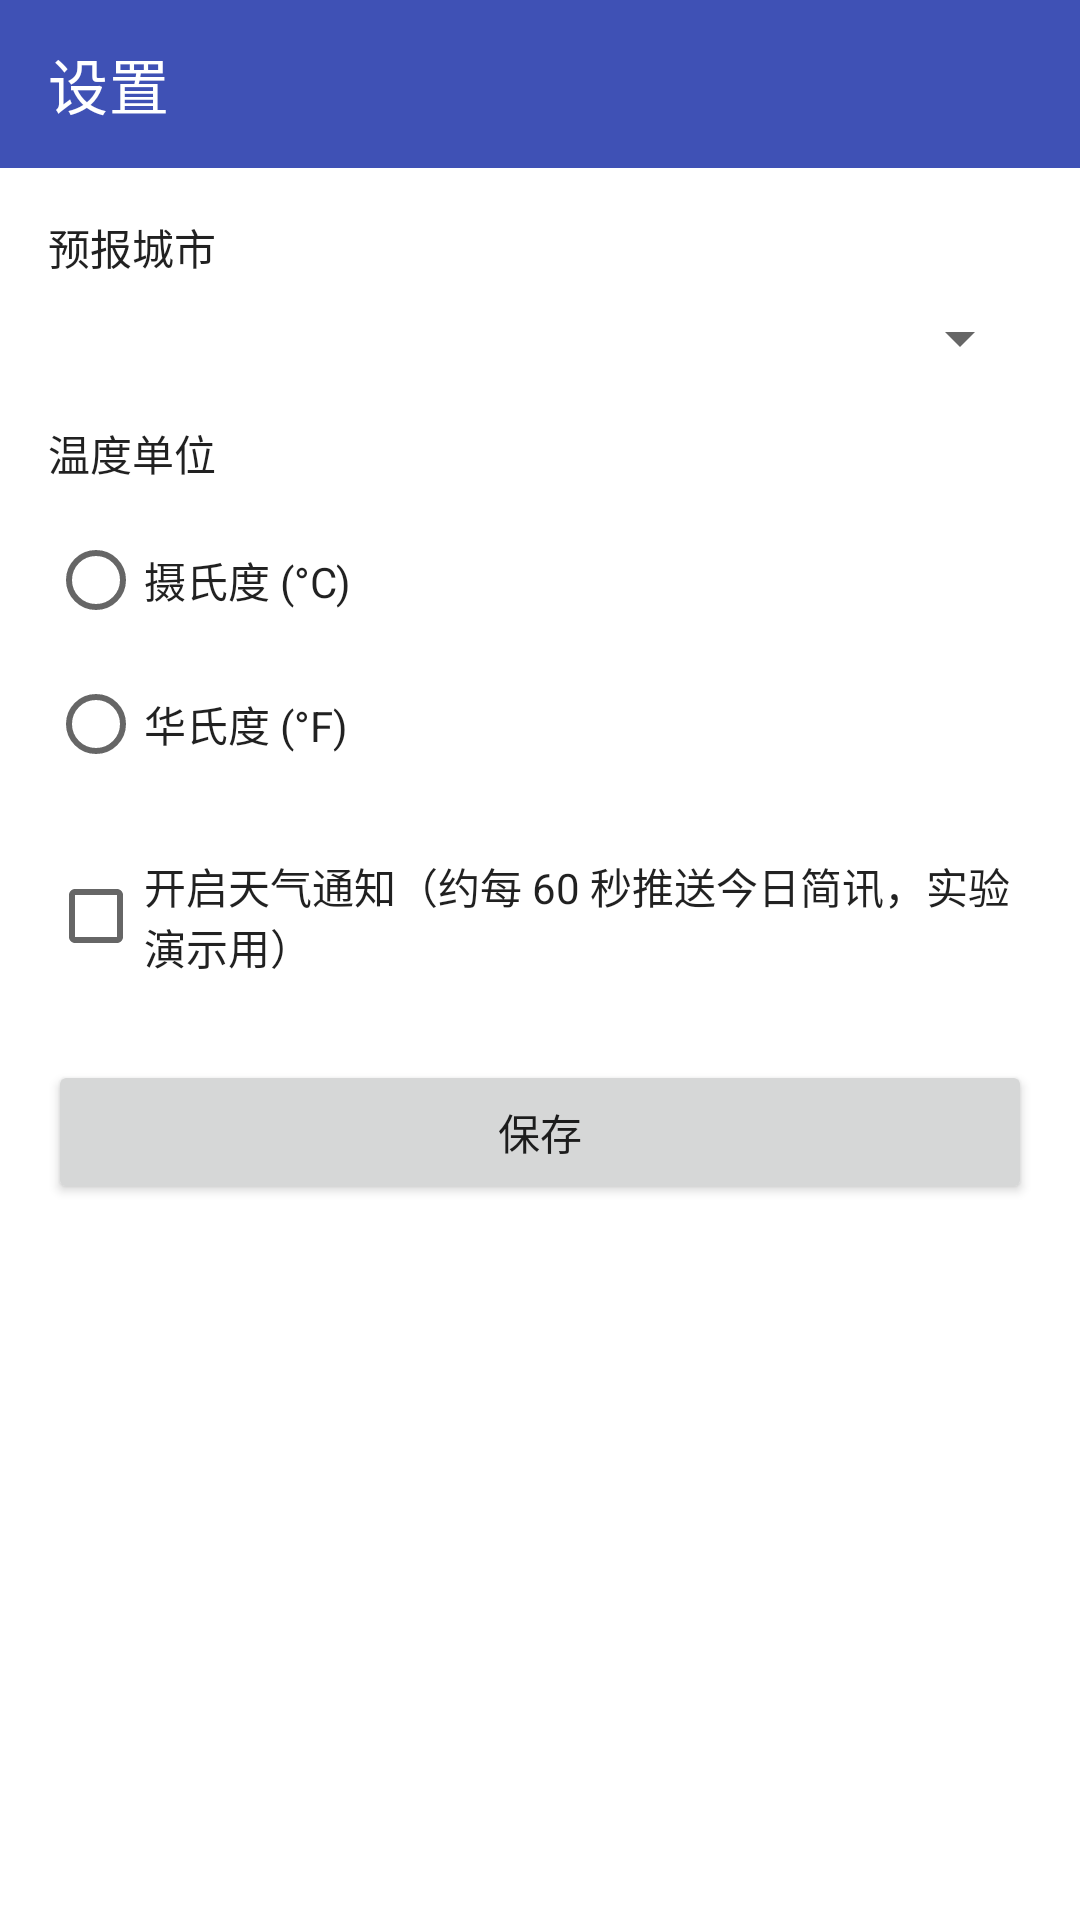

Write the Android layout XML for this screen, with the resource values it uses.
<!-- AndroidManifest.xml: application theme Theme.WeatherForecast -->
<!-- res/layout/activity_settings.xml -->
<?xml version="1.0" encoding="utf-8"?>
<LinearLayout xmlns:android="http://schemas.android.com/apk/res/android"
    xmlns:app="http://schemas.android.com/apk/res-auto"
    android:layout_width="match_parent"
    android:layout_height="match_parent"
    android:background="@color/background_light"
    android:orientation="vertical">

    <androidx.appcompat.widget.Toolbar
        android:id="@+id/toolbar"
        android:layout_width="match_parent"
        android:layout_height="?attr/actionBarSize"
        android:background="@color/purple_500"
        android:theme="@style/ThemeOverlay.AppCompat.Dark.ActionBar"
        app:title="@string/settings_title"
        app:titleTextColor="@android:color/white" />

    <ScrollView
        android:layout_width="match_parent"
        android:layout_height="match_parent"
        android:padding="16dp">

        <LinearLayout
            android:layout_width="match_parent"
            android:layout_height="wrap_content"
            android:orientation="vertical">

            <TextView
                android:layout_width="wrap_content"
                android:layout_height="wrap_content"
                android:text="@string/label_city"
                android:textColor="@color/text_primary" />

            <Spinner
                android:id="@+id/spinner_city"
                android:layout_width="match_parent"
                android:layout_height="wrap_content"
                android:layout_marginTop="8dp"
                android:layout_marginBottom="16dp" />

            <TextView
                android:layout_width="wrap_content"
                android:layout_height="wrap_content"
                android:text="@string/label_unit"
                android:textColor="@color/text_primary" />

            <RadioGroup
                android:id="@+id/radio_unit"
                android:layout_width="match_parent"
                android:layout_height="wrap_content"
                android:layout_marginTop="8dp"
                android:layout_marginBottom="16dp"
                android:orientation="vertical">

                <RadioButton
                    android:id="@+id/radio_celsius"
                    android:layout_width="wrap_content"
                    android:layout_height="wrap_content"
                    android:text="@string/unit_celsius"
                    android:textColor="@color/text_primary" />

                <RadioButton
                    android:id="@+id/radio_fahrenheit"
                    android:layout_width="wrap_content"
                    android:layout_height="wrap_content"
                    android:text="@string/unit_fahrenheit"
                    android:textColor="@color/text_primary" />
            </RadioGroup>

            <CheckBox
                android:id="@+id/checkbox_notification"
                android:layout_width="match_parent"
                android:layout_height="wrap_content"
                android:text="@string/label_notification"
                android:textColor="@color/text_primary" />

            <Button
                android:id="@+id/button_save"
                android:layout_width="match_parent"
                android:layout_height="wrap_content"
                android:layout_marginTop="24dp"
                android:text="@string/save_settings" />
        </LinearLayout>
    </ScrollView>
</LinearLayout>
<!-- resources referenced by this layout -->
<resources>
  <color name="background_light">#FFFFFFFF</color>
  <color name="purple_500">#3F51B5</color>
  <color name="text_primary">#DE000000</color>
  <string name="label_city">预报城市</string>
  <string name="label_notification">开启天气通知（约每 60 秒推送今日简讯，实验演示用）</string>
  <string name="label_unit">温度单位</string>
  <string name="save_settings">保存</string>
  <string name="settings_title">设置</string>
  <string name="unit_celsius">摄氏度 (°C)</string>
  <string name="unit_fahrenheit">华氏度 (°F)</string>
  <style name="Theme.WeatherForecast" parent="Theme.MaterialComponents.Light.NoActionBar">
          <item name="colorPrimary">@color/purple_500</item>
          <item name="colorPrimaryDark">@color/purple_700</item>
          <item name="colorAccent">@color/teal_200</item>
          <item name="colorSurface">@color/background_light</item>
          <item name="android:colorBackground">@color/background_light</item>
          <item name="android:windowBackground">@color/background_light</item>
          <item name="android:textColorPrimary">@color/text_primary</item>
          <item name="android:textColorSecondary">@color/text_secondary</item>
          <item name="android:statusBarColor">@color/purple_700</item>
          <item name="android:navigationBarColor">@color/background_light</item>
          <item name="android:windowLightStatusBar">false</item>
          <item name="android:forceDarkAllowed">false</item>
      </style>
  <color name="purple_700">#303F9F</color>
  <color name="teal_200">#03DAC5</color>
  <color name="text_secondary">#99000000</color>
</resources>
